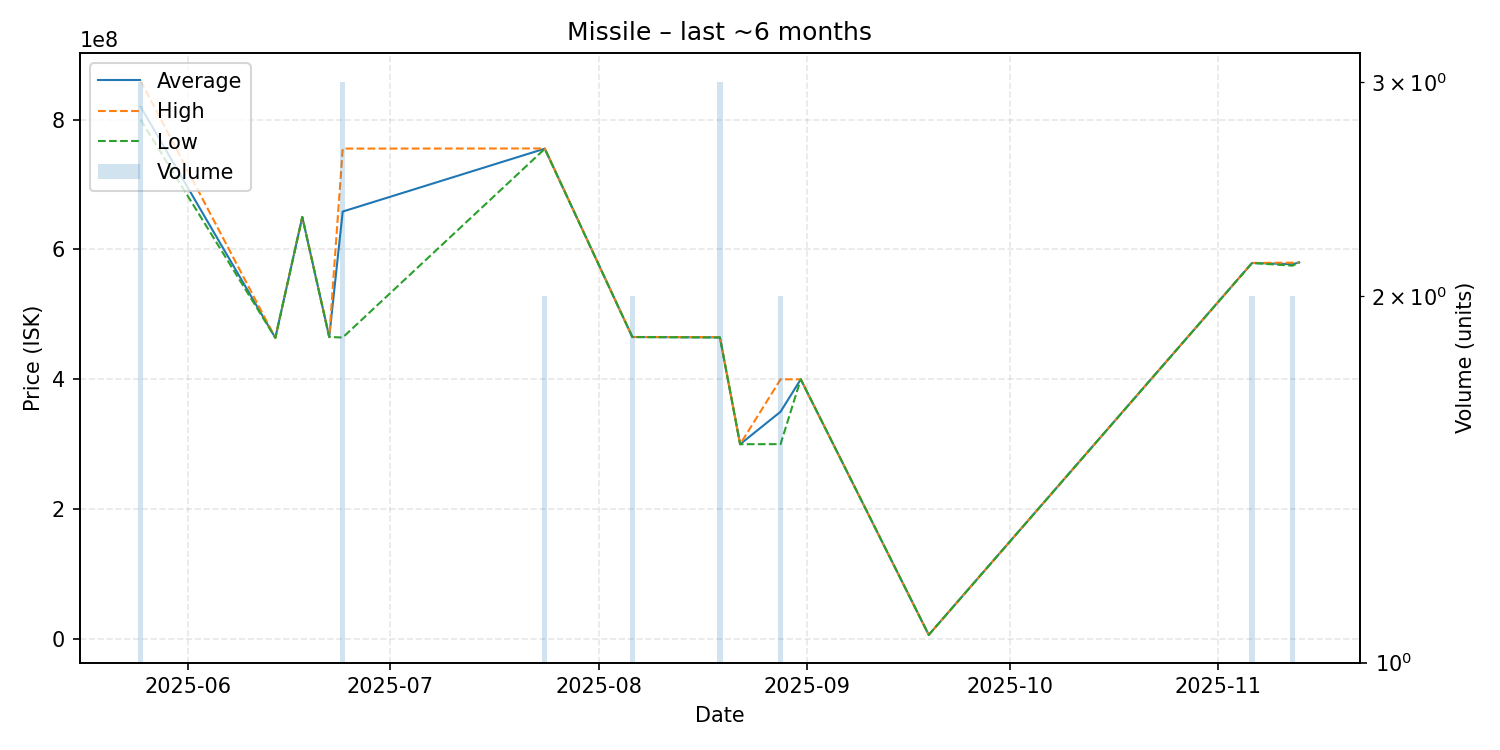

The table this chart was drawn from, first rows:
date, average, highest, lowest, order_count, volume
2025-05-25, 819966667, 860000000, 799950000, 3, 3
2025-06-14, 463800000, 463800000, 463800000, 1, 1
2025-06-18, 650000000, 650000000, 650000000, 1, 1
2025-06-22, 465100000, 465100000, 465100000, 1, 1
2025-06-24, 658366667, 755400000, 464300000, 2, 3
2025-07-24, 755300000, 755600000, 755000000, 2, 2
2025-08-06, 465050000, 465100000, 465000000, 2, 2
2025-08-19, 464533333, 465000000, 464300000, 2, 3
2025-08-22, 299900000, 299900000, 299900000, 1, 1
2025-08-28, 349950000, 399900000, 300000000, 2, 2
2025-08-31, 399900000, 399900000, 399900000, 1, 1
2025-09-19, 6102000, 6102000, 6102000, 1, 1
2025-11-06, 579150000, 579200000, 579100000, 2, 2
2025-11-12, 577300000, 579600000, 575000000, 2, 2
2025-11-13, 580000000, 580000000, 580000000, 1, 1
